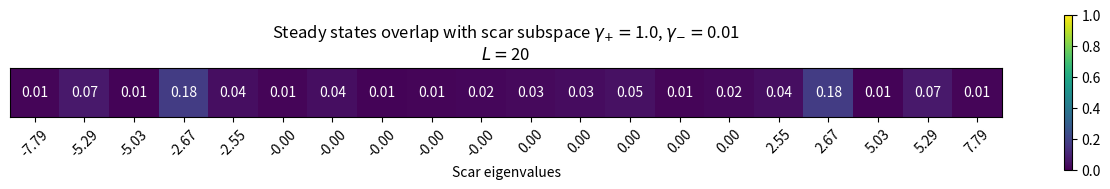

Reproduce this figure in Python. (Note: this script raises an exception after producing the figure.)
import numpy as np

import matplotlib.pyplot as plt

def fibonacci_basis(L, pbc=False):
  states = []
  for i in range(1 << L):
    if i & (i >> 1) == 0:
      if pbc and 2**0 & i and 2**(L-1) & i:
        continue
      else:
        states.append(i)
  return states

def translationally_invariant_basis(L):
  states= fibonacci_basis(L, pbc=True)
  rep_states = []
  rep_index = {}
  
  basis = set(states)
  
  while len(basis) > 0:
    
    state = basis.copy().pop()
    
    shifted_states = {((state << i) | (state >> (L - i))) & ((1 << L) - 1) for i in range(L)}
    
    min_state = min(shifted_states)
    
    basis = set(basis) ^ set(shifted_states)
    
    rep_states.append(min_state)
    
    rep_index[min_state] = [len(shifted_states)]
    
  return rep_states, rep_index

def generation_basis(L, pbc=False):
  if pbc:
    rep_states, rep_index = translationally_invariant_basis(L)
    for i, s in enumerate(rep_states):
      rep_index[s].append(i)
      rep_index[s] = rep_index[s][::-1]
  else:
    rep_states = fibonacci_basis(L, pbc=False)
    rep_index = {s: i for i,  s in enumerate(rep_states)}
  return rep_states, rep_index


def transition_matrix(L, states, index, gamma_plus, gamma_minus, pbc=False, k=0):
  W = np.zeros((len(states), len(states)), dtype=complex)

  if pbc:
    for state in states:
      for i in range(L):
        if ((state >> ((i-1)%L)) & 1) == 0 and ((state >> ((i+1)%L)) & 1) == 0:
          state_i_p = state ^ (1 << i)
          state_p = state_i_p
          d = 0
          for j in range(L):
            state_ii_p = ((state_i_p << j) | (state_i_p >> (L - j))) & ((1 << L) - 1)
            
            if state_ii_p < state_p:
              state_p = state_ii_p
              d = j
          if state & 1<<i:
            W [ index[state_p][0], index[state][0]] += gamma_minus * index[state][1] / index[state_p][1]
            # print("gamma_minus")
          else:
            W [ index[state_p][0], index[state][0]] += gamma_plus * index[state][1] / index[state_p][1]
            # print("gamma_plus")           
    # np.fill_diagonal(W, -np.sum(W, axis=0))
          W [ index[state][0], index[state][0] ] -= gamma_plus * index[state][1] / index[state_p][1] if not (state & 1<<i) else gamma_minus * index[state][1] / index[state_p][1]
          # print("{:04b} --h-- {:04b} -- T -- {:04b}".format(state, state_i_p, state_p),i,d)
          # print("Index:", index[state][0], index[state][1], index[state_p][0], index[state_p][1])
        
        
  else:
    for state in states:
      for i in range(1,L-1):
        if (state >> (i-1)) & 1 == 0 and (state >> (i+1)) & 1 == 0:
          state_p = state ^ 2**i
          if state & 1<<i:
            W [ index[state_p], index[state]] += gamma_minus
          else:
            W [ index[state_p], index[state]] += gamma_plus
          W [ index[state], index[state] ] -= gamma_plus if not (state & 1<<i) else gamma_minus
            # print("{:04b} --h-- {:04b}".format(state, state_i_p),i)
  return W       

def Hamiltonian(L, states, index, omega, pbc=False, k=0):
  
  H = np.zeros((len(states), len(states)), dtype=complex)
  
  if pbc:
    for state in states:
      for i in range(L):
        if ((state >> ((i-1)%L)) & 1) == 0 and ((state >> ((i+1)%L)) & 1) == 0:
          state_i_p = state ^ (1 << i)
          state_p = state_i_p
          d = 0
          for j in range(L):
            state_ii_p = ((state_i_p << j) | (state_i_p >> (L - j))) & ((1 << L) - 1)
            
            if state_ii_p < state_p:
              state_p = state_ii_p
              d = j
          H [ index[state_p][0], index[state][0]] += omega * np.exp(-1j * 2 * np.pi * k * d / L) * np.sqrt(index[state][1] / index[state_p][1] )
          # print("{:04b} --h-- {:04b} -- T -- {:04b}".format(state, state_i_p, state_p),i,d)
          # print("Index:", index[state][0], index[state][1], index[state_p][0], index[state_p][1])
  else:
    for state in states:
      for i in range(1,L-1):
        if (state >> (i-1)) & 1 == 0 and (state >> (i+1)) & 1 == 0:
            state_p = state ^ 2**i
            H [ index[state], index[state_p] ] += omega

            # print("{:04b} --h-- {:04b}".format(state, state_i_p),i)
  return H       

# print(fibonacci_basis)

L = 20

omega = 1.0

gamma_plus = 1.0
gamma_minus = 0.01

basis = generation_basis(L, pbc=True)

H = Hamiltonian(L, basis[0], basis[1], omega, pbc=True)

eigenvalues_H, eigenvectors_H = np.linalg.eigh(H)

neel_state = sum(1 << i for i in range(0, L, 2))
index_neel = basis[1][neel_state][0]
neel_proj = np.abs(eigenvectors_H[index_neel])**2

scars_vals = np.zeros(L)
scars_vecs = np.zeros((len(basis[0]),L), dtype=complex)
j=0
for i, val in enumerate(neel_proj):
  if val >= np.sort(neel_proj)[-L]:
    scars_vals[j] = eigenvalues_H[i]
    scars_vecs[:,j] = eigenvectors_H[:,i]
    j+=1



# for i in basis[0]:
#   print("{:04b}".format(i))

W = transition_matrix(L, basis[0], basis[1], gamma_plus, gamma_minus, pbc=True)

eigenvalues_W, eigenvectors_W = np.linalg.eig(W)

#cleaning eigenvalues
for i in range(len(eigenvalues_W)):
  if np.abs(np.real(eigenvalues_W[i])) < 1e-10:
    eigenvalues_W[i] = 1j * np.imag(eigenvalues_W[i])
  if np.abs(np.imag(eigenvalues_W[i])) < 1e-10:
    eigenvalues_W[i] = np.real(eigenvalues_W[i])

# Filterign steady states
threshold = 1e-10
number_steady_states = np.sum(np.abs(eigenvalues_W) < threshold)
steady_states= np.zeros((number_steady_states,eigenvectors_W.shape[0]), dtype=complex)
index_steady = []
k=0
for i in range(len(eigenvalues_W)):
  if np.abs(eigenvalues_W[i]) < threshold:
    steady_states[k] = eigenvectors_W[:,i]
    index_steady.append(i)
    print("Steady state:", eigenvalues_W[i])    
    k+=1
  

#Filetring Pure Imaginary states
threshold_im = 1e-2
number_imaginary_states = np.sum(np.abs(np.real(eigenvalues_W)) < threshold_im)
imaginary_states= np.zeros((number_imaginary_states,eigenvectors_W.shape[0]), dtype=complex)
index_imaginary = []
k=0
for i in range(len(eigenvalues_W)):
  if np.abs(np.real(eigenvalues_W[i])) < threshold_im and i not in index_steady:
    imaginary_states[k] = eigenvectors_W[:,i]
    index_imaginary.append(i)
    print("Imaginary state:", eigenvalues_W[i])    
    k+=1

def magentization_basis(n, L):
    ones = bin(n).count("1")
    return 2 * ones - L

def manetization_state(state,L):
  magnetization_state = 0
  for i in range(len(state)):
    magnetization_state += np.real(state[i]) * magentization_basis(basis[0][i], L)
  return magnetization_state



test = steady_states[0] + imaginary_states[0]

dt = 0.01
time = 100
magentization = np.zeros(time)
for t in range(time):
  test = test + dt * W @ test
  test = test / np.sum(test)
  # print(test)
  magentization[t] = manetization_state(test,L)
  # print(manetization_state(test,L))
  

# print(magentization)

time_array = np.arange(0, time*dt, dt)
plt.plot(time_array, magentization)
plt.xlabel("Time")
plt.ylabel("Magnetization")
plt.title("Magnetization vs Time" + r" $\gamma_{+}=$" + str(gamma_plus) + r", $\gamma_{-}=$" + str(gamma_minus) +"\n" + r"$L=$" + str(L))
plt.grid()
plt.show()
plt.close()






# print("Magnetization of first imaginary state + first steady state:", magnetization_state)


# Sanity checks
s=0
for i in range(len(eigenvalues_W)):
  print(np.abs(np.sum(eigenvectors_W[:,i])))
  s += np.abs(np.sum(eigenvectors_W[:,i]))<threshold
  if np.abs(np.real(eigenvalues_W[i])) < threshold:
    print(eigenvalues_W[i])

print(s)

print(steady_states.shape)
print(scars_vecs.shape)

h_sort = np.sort(eigenvalues_H)
w_sort = np.sort(np.real(eigenvalues_W))

# print(np.real(W) - H)
mat_dif = W - H


plt.matshow(np.real(mat_dif), cmap='viridis')
# plt.matshow(H, cmap='viridis')
plt.colorbar()

plt.show()
plt.close()



plt.plot(h_sort, w_sort)
plt.grid()
# plt.show()
plt.close()

steady_over_scar = np.abs((steady_states @ scars_vecs))**2




plt.matshow(steady_over_scar, cmap='viridis', vmin=0, vmax=1)
plt.colorbar()
plt.title("Steady states overlap with scar subspace " + r"$\gamma_{+}=$" + str(gamma_plus) + r", $\gamma_{-}=$" + str(gamma_minus) +"\n" + r"$L=$" + str(L))

# Add text annotations
for (i, j), val in np.ndenumerate(steady_over_scar):
    plt.text(j, i, f"{val:.2f}", ha='center', va='center', color='white')

plt.yticks([])
plt.xticks([i for i in range(L)], [f"{scars_vals[i]:.2f}" for i in range(L)], rotation=45)
plt.xlabel("Scar eigenvalues")
plt.gca().xaxis.set_ticks_position("bottom")

# Save figure
filename = f"/home/<user>/repos/pxp_clock/fig/L_{L}/scars_overlap_gp-{gamma_plus}_gm-{gamma_minus}_L-{L}.png"
plt.savefig(filename, bbox_inches="tight", dpi=300)

plt.close()

# plt.show()






# for i in steady_states:
#   print(i @ scars_vecs)

neel_state = sum(1 << i for i in range(0, L, 2))
index_neel = basis[1][neel_state][0]
neel_proj = np.abs(eigenvectors_W[index_neel])**2

eigenvalues_W_proj = np.zeros(len(eigenvalues_W))
for i in range(len(eigenvalues_W)):
  eigenvalues_W_proj[i] = np.sum(np.abs(eigenvectors_W[:,i] @ scars_vecs)**2)

# dif = np.max(np.abs(W - W.T))
# print("Max difference from Hermitian:", dif)

plt.plot(np.real(eigenvalues_W), eigenvalues_W_proj, 'bo')
for i in index_steady:
  plt.plot(np.real(eigenvalues_W[i]), eigenvalues_W_proj[i], 'r*', markersize=12)
plt.grid()
plt.title(
    rf"Overlap with scar subspace  "
    rf"$\gamma_+ = {gamma_plus},\ \gamma_- = {gamma_minus}$" "\n"
    rf"$L = {L}$"
)
plt.xlabel(r"Re$(\lambda)$")
plt.ylabel(r"$<\psi|P_{scars}|\psi>$")

# Save figure
filename = f"/home/<user>/repos/pxp_clock/fig/L_{L}/sum_scars_overlap_gp-{gamma_plus}_gm-{gamma_minus}_L-{L}.png"
plt.savefig(filename, bbox_inches="tight", dpi=300)

plt.close()
# plt.show()








plt.matshow(np.real(W), cmap='viridis')
plt.colorbar()
plt.title("Transition matrix |W|" + r" $\gamma_{+}=$" + str(gamma_plus) + r", $\gamma_{-}=$" + str(gamma_minus) +"\n" + r"$L=$" + str(L))
plt.yticks([])
plt.xticks([])

# Save figure
filename = f"/home/<user>/repos/pxp_clock/fig/L_{L}/W_matrix_gp-{gamma_plus}_gm-{gamma_minus}_L-{L}.png"
plt.savefig(filename, bbox_inches="tight", dpi=300)

# plt.show()
plt.close()





plt.plot(np.real(eigenvalues_W), np.imag(eigenvalues_W), 'bo')
for i in index_steady:
  plt.plot(np.real(eigenvalues_W[i]), np.imag(eigenvalues_W[i]), 'r*', markersize=12)
plt.title("Eigenvalues of W" + r" $\gamma_{+}=$" + str(gamma_plus) + r", $\gamma_{-}=$" + str(gamma_minus) +"\n" + r"$L=$" + str(L))
plt.xlabel(r"Re$(\lambda)$")
plt.ylabel(r"Im$(\lambda)$")
plt.grid()

# Save figure
filename = f"/home/<user>/repos/pxp_clock/fig/L_{L}/W_eig_gp-{gamma_plus}_gm-{gamma_minus}_L-{L}.png"
plt.savefig(filename, bbox_inches="tight", dpi=300)

# plt.show()
plt.close()







plt.plot(np.real(eigenvalues_W), neel_proj, 'bo')
for i in index_steady:
  plt.plot(np.real(eigenvalues_W[i]), eigenvalues_W_proj[i], 'r*', markersize=12)
plt.title("Overlap with Neel state" + r"$\gamma_{+}=$" + str(gamma_plus) + r", $\gamma_{-}=$" + str(gamma_minus) +"\n" + r"$L=$" + str(L))
plt.xlabel(r"Im$(\lambda)$")
plt.ylabel(r"$<\psi|P_{Neel}|\psi>$")
plt.grid()

# Save figure
filename = f"/home/<user>/repos/pxp_clock/fig/L_{L}/overlap_Neel_gp-{gamma_plus}_gm-{gamma_minus}_L-{L}.png"
# plt.savefig(filename, bbox_inches="tight", dpi=300)

plt.show()
plt.close()



# print(W)
